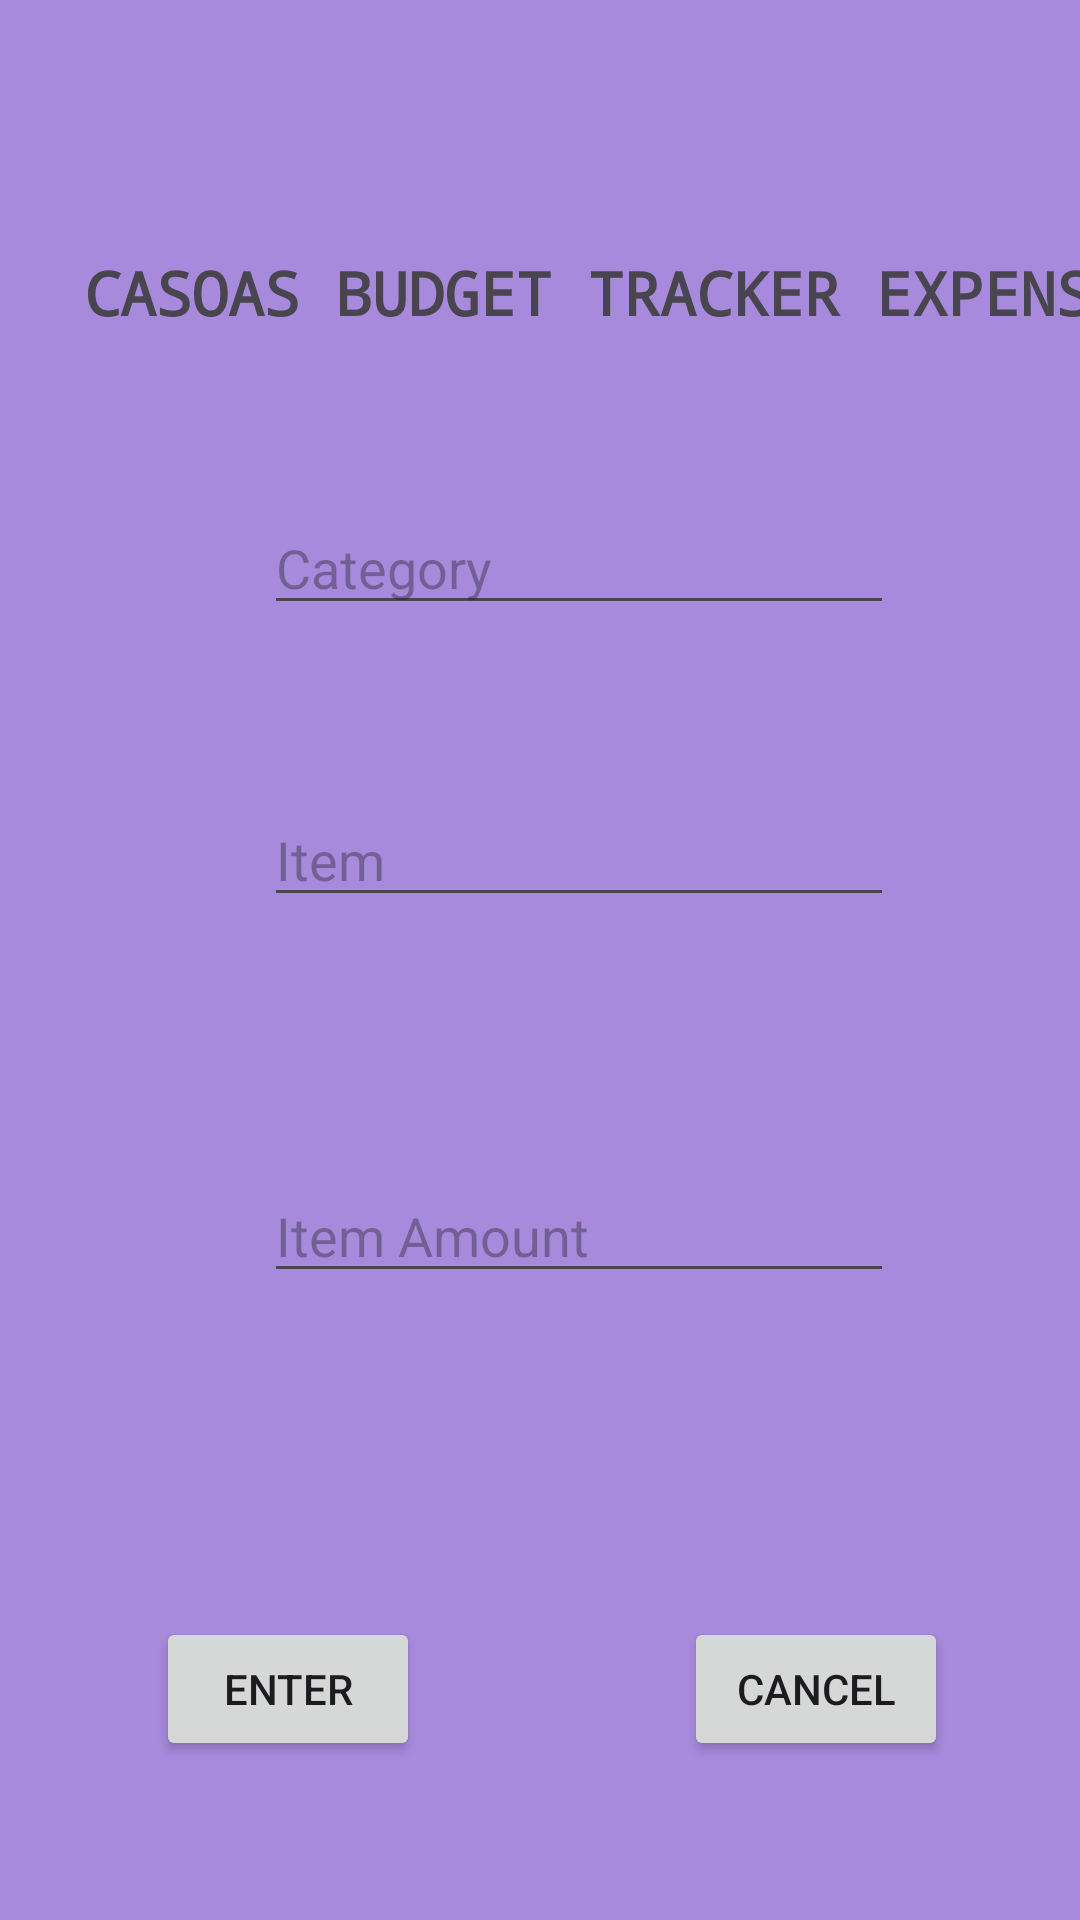

Write the Android layout XML for this screen, with the resource values it uses.
<!-- AndroidManifest.xml: application theme Theme.BudgetTracker11 -->
<!-- res/layout/activity_expenses_page.xml -->
<?xml version="1.0" encoding="utf-8"?>
<androidx.constraintlayout.widget.ConstraintLayout xmlns:android="http://schemas.android.com/apk/res/android"
    xmlns:app="http://schemas.android.com/apk/res-auto"
    xmlns:tools="http://schemas.android.com/tools"
    android:layout_width="match_parent"
    android:layout_height="match_parent"
    android:background="#A78ADC"
    tools:context=".ExpensesPage">


    <TextView
        android:id="@+id/CasoasExpenses"
        android:layout_width="wrap_content"
        android:layout_height="wrap_content"
        android:layout_marginStart="28dp"
        android:layout_marginTop="84dp"
        android:fontFamily="monospace"
        android:text="CASOAS BUDGET TRACKER EXPENSES"
        android:textSize="20sp"
        android:textStyle="bold"
        app:layout_constraintStart_toStartOf="parent"
        app:layout_constraintTop_toTopOf="parent" />

    <EditText
        android:id="@+id/ExpenseCategory"
        android:layout_width="wrap_content"
        android:layout_height="wrap_content"
        android:layout_marginStart="88dp"
        android:layout_marginTop="56dp"
        android:ems="10"
        android:hint="Category"
        android:inputType="text"
        app:layout_constraintStart_toStartOf="parent"
        app:layout_constraintTop_toBottomOf="@+id/CasoasExpenses" />

    <EditText
        android:id="@+id/ExpenseItems"
        android:layout_width="wrap_content"
        android:layout_height="wrap_content"
        android:layout_marginStart="88dp"
        android:layout_marginTop="56dp"
        android:ems="10"
        android:hint="Item"
        android:inputType="text"
        app:layout_constraintStart_toStartOf="parent"
        app:layout_constraintTop_toBottomOf="@+id/ExpenseCategory" />

    <EditText
        android:id="@+id/ExpensesAmount"
        android:layout_width="wrap_content"
        android:layout_height="wrap_content"
        android:layout_marginStart="88dp"
        android:layout_marginTop="84dp"
        android:ems="10"
        android:hint="Item Amount"
        android:inputType="text"
        app:layout_constraintStart_toStartOf="parent"
        app:layout_constraintTop_toBottomOf="@+id/ExpenseItems" />

    <Button
        android:id="@+id/button7"
        android:layout_width="wrap_content"
        android:layout_height="wrap_content"
        android:layout_marginStart="52dp"
        android:layout_marginTop="108dp"
        android:text="ENTER"
        app:layout_constraintStart_toStartOf="parent"
        app:layout_constraintTop_toBottomOf="@+id/ExpensesAmount" />

    <Button
        android:id="@+id/button8"
        android:layout_width="wrap_content"
        android:layout_height="wrap_content"
        android:layout_marginStart="88dp"
        android:layout_marginTop="108dp"
        android:text="CANCEL"
        app:layout_constraintStart_toEndOf="@+id/button7"
        app:layout_constraintTop_toBottomOf="@+id/ExpensesAmount" />

    <TextView
        android:id="@+id/textView"
        android:layout_width="341dp"
        android:layout_height="39dp"
        android:layout_marginStart="28dp"
        android:layout_marginTop="64dp"
        android:fontFamily="monospace"
        android:text="Items enlisted by the user will be formadibly calculated and presented to user."
        app:layout_constraintStart_toStartOf="parent"
        app:layout_constraintTop_toBottomOf="@+id/button7" />


</androidx.constraintlayout.widget.ConstraintLayout>
<!-- resources referenced by this layout -->
<resources>
  <style name="Theme.BudgetTracker11" parent="Base.Theme.BudgetTracker11" />
  <style name="Base.Theme.BudgetTracker11" parent="Theme.Material3.DayNight.NoActionBar">
          
          
      </style>
</resources>
